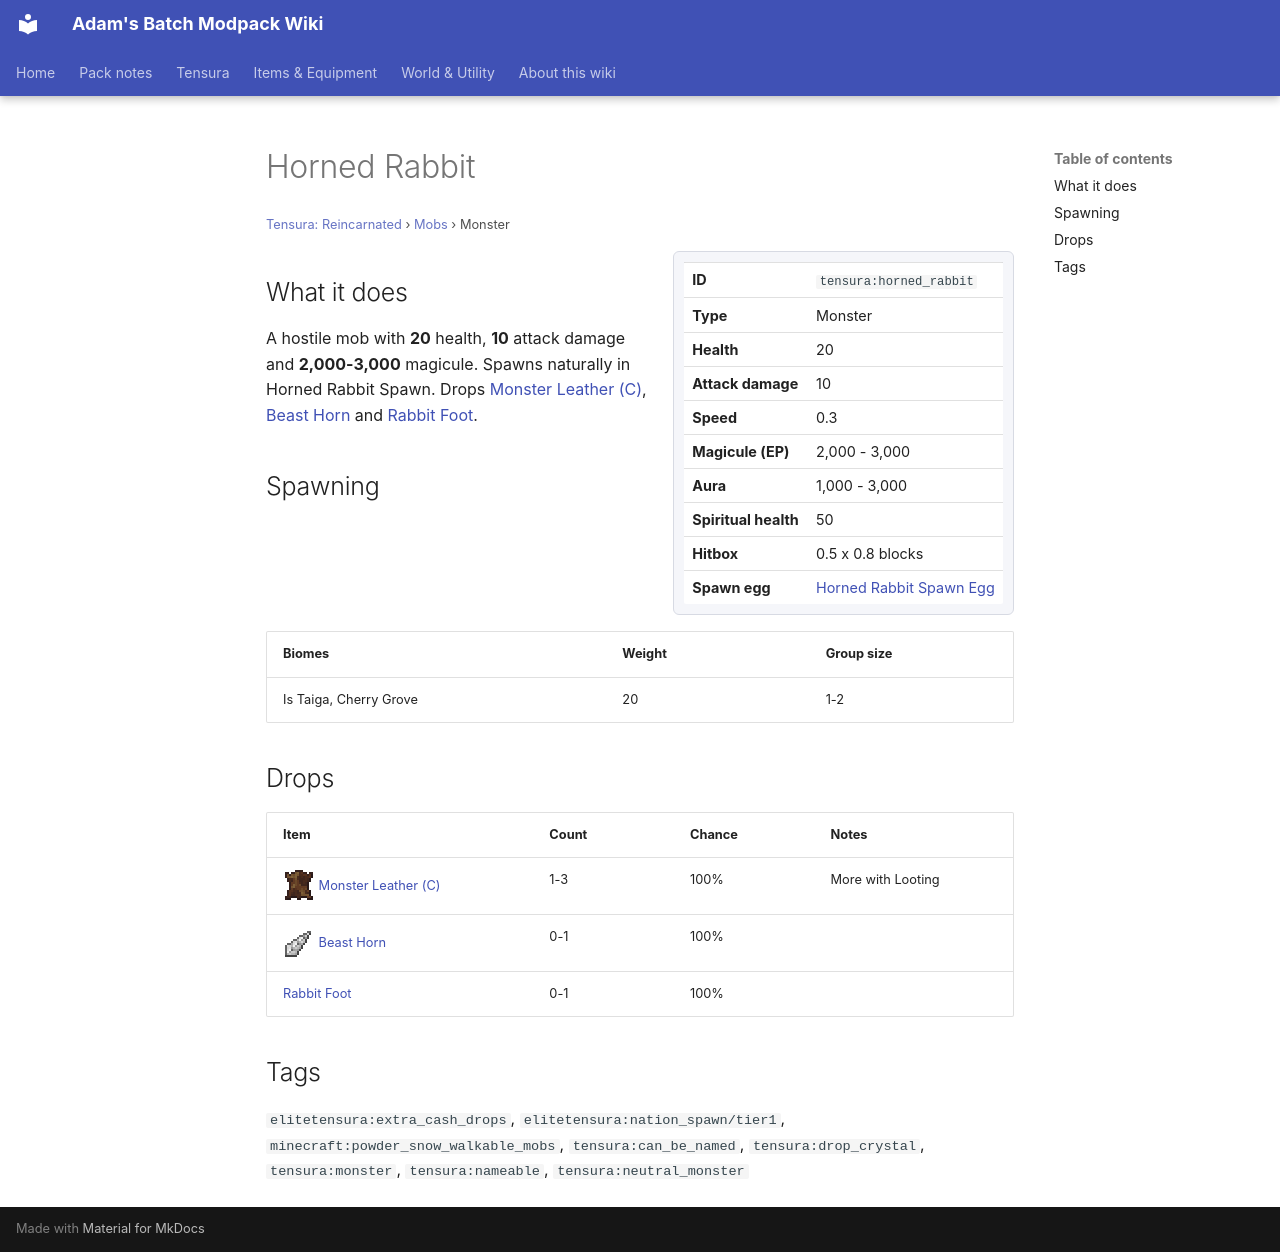

repository: Proteus-Nell/Adams-Batch-MC-Modpack-Wiki · page: tensura-reincarnated/mobs/horned-rabbit/index.html · generator: mkdocs

# Horned Rabbit

<small>[Tensura: Reincarnated](../index.md) &rsaquo; [Mobs](index.md) &rsaquo; Monster</small>

<div class="infobox" markdown>

| | |
|---|---|
| **ID** | `tensura:horned_rabbit` |
| **Type** | Monster |
| **Health** | 20 |
| **Attack damage** | 10 |
| **Speed** | 0.3 |
| **Magicule (EP)** | 2,000 - 3,000 |
| **Aura** | 1,000 - 3,000 |
| **Spiritual health** | 50 |
| **Hitbox** | 0.5 x 0.8 blocks |
| **Spawn egg** |  [Horned Rabbit Spawn Egg](../items/spawn-eggs/horned-rabbit-spawn-egg.md) |

</div>

## What it does

A hostile mob with **20** health, **10** attack damage and **2,000-3,000** magicule. Spawns naturally in Horned Rabbit Spawn. Drops [Monster Leather (C)](../items/miscellaneous/monster-leather-c.md), [Beast Horn](../items/materials/beast-horn.md) and [Rabbit Foot](https://minecraft.wiki/w/Rabbit_Foot).

## Spawning

| Biomes | Weight | Group size |
|---|---|---|
| Is Taiga, Cherry Grove | 20 | 1-2 |

## Drops

| Item | Count | Chance | Notes |
|---|---|---|---|
| ![](../../assets/icons/tensura/item/monster_leather_c.png) [Monster Leather (C)](../items/miscellaneous/monster-leather-c.md) | 1-3 | 100% | More with Looting |
| ![](../../assets/icons/tensura/item/beast_horn.png) [Beast Horn](../items/materials/beast-horn.md) | 0-1 | 100% |  |
|  [Rabbit Foot](https://minecraft.wiki/w/Rabbit_Foot) | 0-1 | 100% |  |

## Tags

`elitetensura:extra_cash_drops`, `elitetensura:nation_spawn/tier1`, `minecraft:powder_snow_walkable_mobs`, `tensura:can_be_named`, `tensura:drop_crystal`, `tensura:monster`, `tensura:nameable`, `tensura:neutral_monster`
